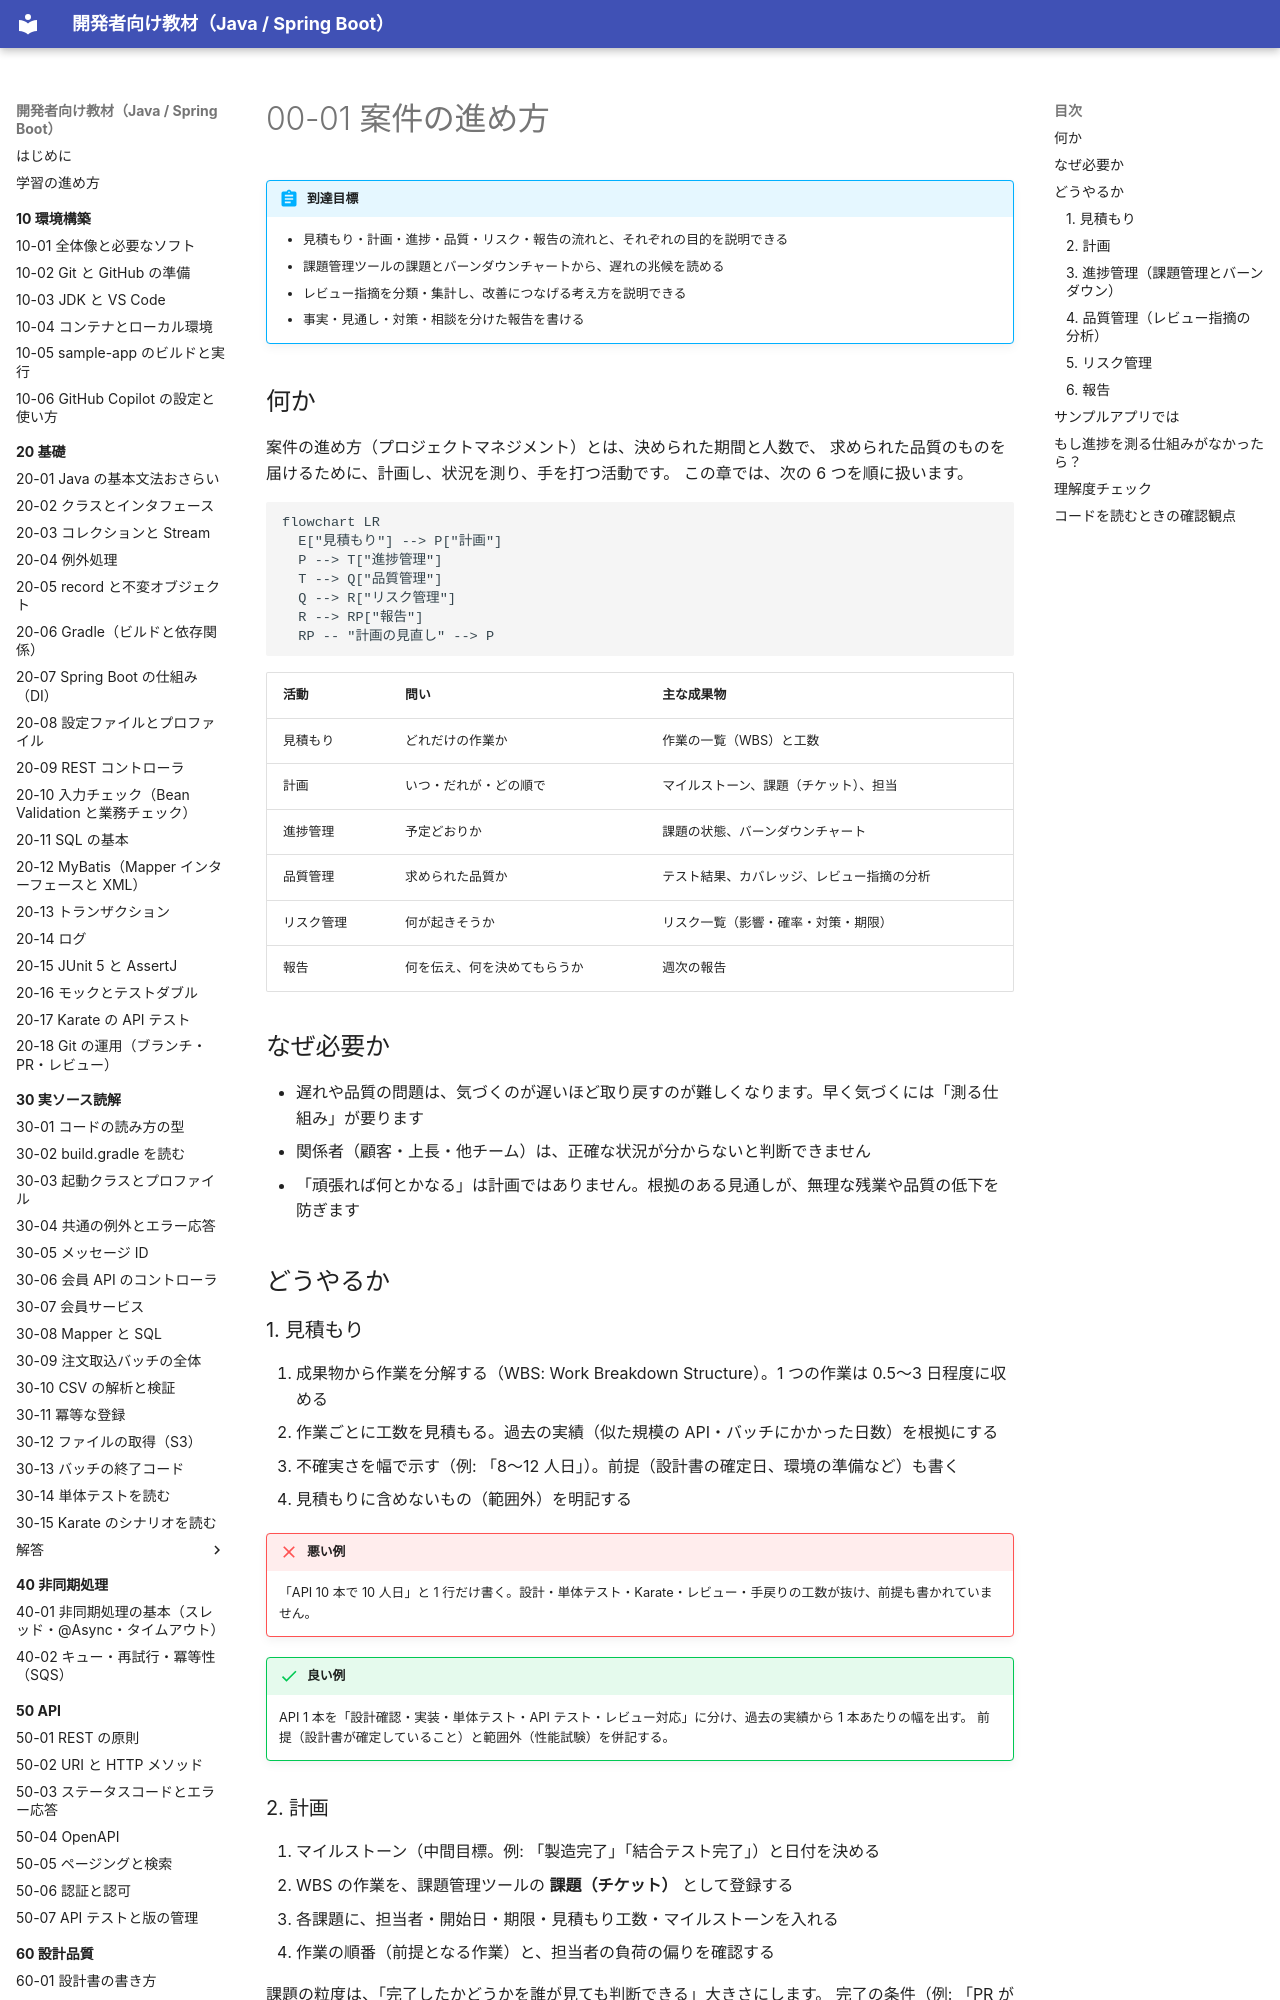

repository: shoyo-maya-bot/learning-materials · page: 00-management/00-01-project-management/index.html · generator: mkdocs

# 00-01 案件の進め方

!!! abstract "到達目標"
    - 見積もり・計画・進捗・品質・リスク・報告の流れと、それぞれの目的を説明できる
    - 課題管理ツールの課題とバーンダウンチャートから、遅れの兆候を読める
    - レビュー指摘を分類・集計し、改善につなげる考え方を説明できる
    - 事実・見通し・対策・相談を分けた報告を書ける

## 何か

案件の進め方（プロジェクトマネジメント）とは、決められた期間と人数で、
求められた品質のものを届けるために、計画し、状況を測り、手を打つ活動です。
この章では、次の 6 つを順に扱います。

```mermaid
flowchart LR
  E["見積もり"] --> P["計画"]
  P --> T["進捗管理"]
  T --> Q["品質管理"]
  Q --> R["リスク管理"]
  R --> RP["報告"]
  RP -- "計画の見直し" --> P
```

| 活動 | 問い | 主な成果物 |
|---|---|---|
| 見積もり | どれだけの作業か | 作業の一覧（WBS）と工数 |
| 計画 | いつ・だれが・どの順で | マイルストーン、課題（チケット）、担当 |
| 進捗管理 | 予定どおりか | 課題の状態、バーンダウンチャート |
| 品質管理 | 求められた品質か | テスト結果、カバレッジ、レビュー指摘の分析 |
| リスク管理 | 何が起きそうか | リスク一覧（影響・確率・対策・期限） |
| 報告 | 何を伝え、何を決めてもらうか | 週次の報告 |

## なぜ必要か

- 遅れや品質の問題は、気づくのが遅いほど取り戻すのが難しくなります。早く気づくには「測る仕組み」が要ります
- 関係者（顧客・上長・他チーム）は、正確な状況が分からないと判断できません
- 「頑張れば何とかなる」は計画ではありません。根拠のある見通しが、無理な残業や品質の低下を防ぎます

## どうやるか

### 1. 見積もり

1. 成果物から作業を分解する（WBS: Work Breakdown Structure）。1 つの作業は 0.5〜3 日程度に収める
2. 作業ごとに工数を見積もる。過去の実績（似た規模の API・バッチにかかった日数）を根拠にする
3. 不確実さを幅で示す（例: 「8〜12 人日」）。前提（設計書の確定日、環境の準備など）も書く
4. 見積もりに含めないもの（範囲外）を明記する

!!! failure "悪い例"
    「API 10 本で 10 人日」と 1 行だけ書く。設計・単体テスト・Karate・レビュー・手戻りの工数が抜け、前提も書かれていません。

!!! success "良い例"
    API 1 本を「設計確認・実装・単体テスト・API テスト・レビュー対応」に分け、過去の実績から 1 本あたりの幅を出す。
    前提（設計書が確定していること）と範囲外（性能試験）を併記する。

### 2. 計画

1. マイルストーン（中間目標。例: 「製造完了」「結合テスト完了」）と日付を決める
2. WBS の作業を、課題管理ツールの **課題（チケット）** として登録する
3. 各課題に、担当者・開始日・期限・見積もり工数・マイルストーンを入れる
4. 作業の順番（前提となる作業）と、担当者の負荷の偏りを確認する

課題の粒度は、「完了したかどうかを誰が見ても判断できる」大きさにします。
完了の条件（例: 「PR がマージされ、CI が通っている」）をチームで決めておきます。
